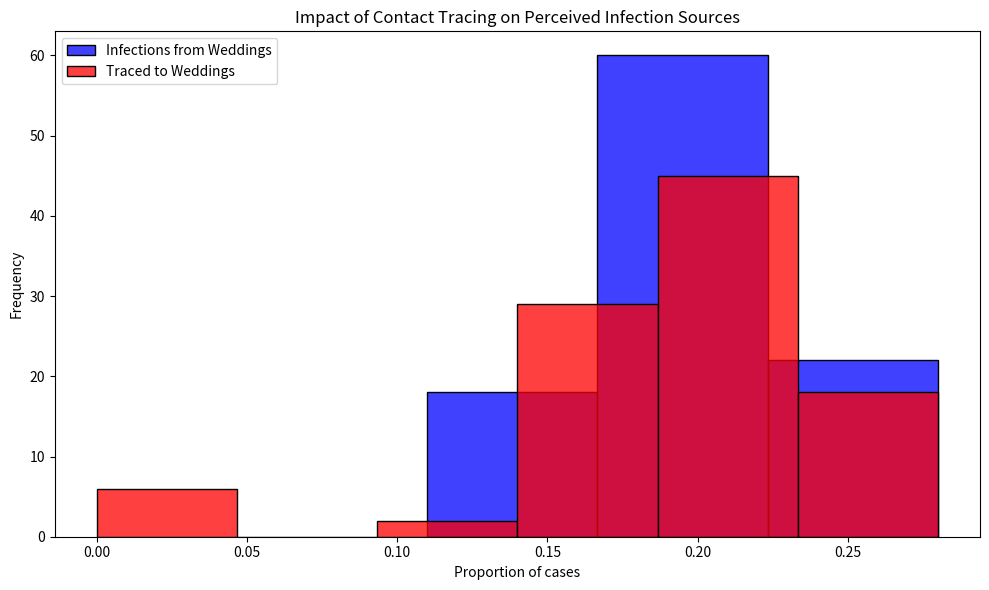

This figure's Python source:
# Import necessary libraries
import pandas as pd
import numpy as np
import matplotlib.pyplot as plt
import seaborn as sns

# Note: Suppressing FutureWarnings to maintain a clean output. This is specifically to ignore warnings about
# deprecated features in the libraries we're using (e.g., 'use_inf_as_na' option in Pandas, used by Seaborn),
# which we currently have no direct control over. This action is taken to ensure that our output remains
# focused on relevant information, acknowledging that we rely on external library updates to fully resolve
# these deprecations. Always consider reviewing and removing this suppression after significant library updates.
import warnings
warnings.simplefilter(action='ignore', category=FutureWarning)

# Constants representing the parameters of the model
ATTACK_RATE = 0.10
TRACE_SUCCESS = 0.20
SECONDARY_TRACE_THRESHOLD = 2

def simulate_event(m):
  """
  Simulates the infection and tracing process for a series of events.
  
  This function creates a DataFrame representing individuals attending weddings and brunches,
  infects a subset of them based on the ATTACK_RATE, performs primary and secondary contact tracing,
  and calculates the proportions of infections and traced cases that are attributed to weddings.
  
  Parameters:
  - m: Dummy parameter for iteration purposes.
  
  Returns:
  - A tuple containing the proportion of infections and the proportion of traced cases
    that are attributed to weddings.
  """

    # Alter the code so that it is reproducible. 
  # Seed the random number generator for reproducibility
  # np.random.seed(42)


  # Create DataFrame for people at events with initial infection and traced status
  events = ['wedding'] * 200 + ['brunch'] * 800
  ppl = pd.DataFrame({
      'event': events,
      'infected': False,
      'traced': np.nan  # Initially setting traced status as NaN
  })

  # Explicitly set 'traced' column to nullable boolean type
  ppl['traced'] = ppl['traced'].astype(pd.BooleanDtype())


  # Infect a random subset of people
  infected_indices = np.random.choice(ppl.index, size=int(len(ppl) * ATTACK_RATE), replace=False)
  ppl.loc[infected_indices, 'infected'] = True

  # Primary contact tracing: randomly decide which infected people get traced
  ppl.loc[ppl['infected'], 'traced'] = np.random.rand(sum(ppl['infected'])) < TRACE_SUCCESS

  # Secondary contact tracing based on event attendance
  event_trace_counts = ppl[ppl['traced'] == True]['event'].value_counts()
  events_traced = event_trace_counts[event_trace_counts >= SECONDARY_TRACE_THRESHOLD].index
  ppl.loc[ppl['event'].isin(events_traced) & ppl['infected'], 'traced'] = True

  # Calculate proportions of infections and traces attributed to each event type
  ppl['event_type'] = ppl['event'].str[0]  # 'w' for wedding, 'b' for brunch
  wedding_infections = sum(ppl['infected'] & (ppl['event_type'] == 'w'))
  brunch_infections = sum(ppl['infected'] & (ppl['event_type'] == 'b'))
  p_wedding_infections = wedding_infections / (wedding_infections + brunch_infections)

  wedding_traces = sum(ppl['infected'] & ppl['traced'] & (ppl['event_type'] == 'w'))
  brunch_traces = sum(ppl['infected'] & ppl['traced'] & (ppl['event_type'] == 'b'))
  p_wedding_traces = wedding_traces / (wedding_traces + brunch_traces)

  return p_wedding_infections, p_wedding_traces

# Run the simulation 1000 times
# results = [simulate_event(m) for m in range(1000)]
# props_df = pd.DataFrame(results, columns=["Infections", "Traces"])

#Change from 1000 to 100 repetitions in the simulation, and make the result reproducible
np.random.seed(111)
results = [simulate_event(m) for m in range(100)]
props_df = pd.DataFrame(results, columns=["Infections", "Traces"])


# Plotting the results
plt.figure(figsize=(10, 6))
sns.histplot(props_df['Infections'], color="blue", alpha=0.75, binwidth=0.05, kde=False, label='Infections from Weddings')
sns.histplot(props_df['Traces'], color="red", alpha=0.75, binwidth=0.05, kde=False, label='Traced to Weddings')
plt.xlabel("Proportion of cases")
plt.ylabel("Frequency")
plt.title("Impact of Contact Tracing on Perceived Infection Sources")
plt.legend()
plt.tight_layout()
plt.show()
